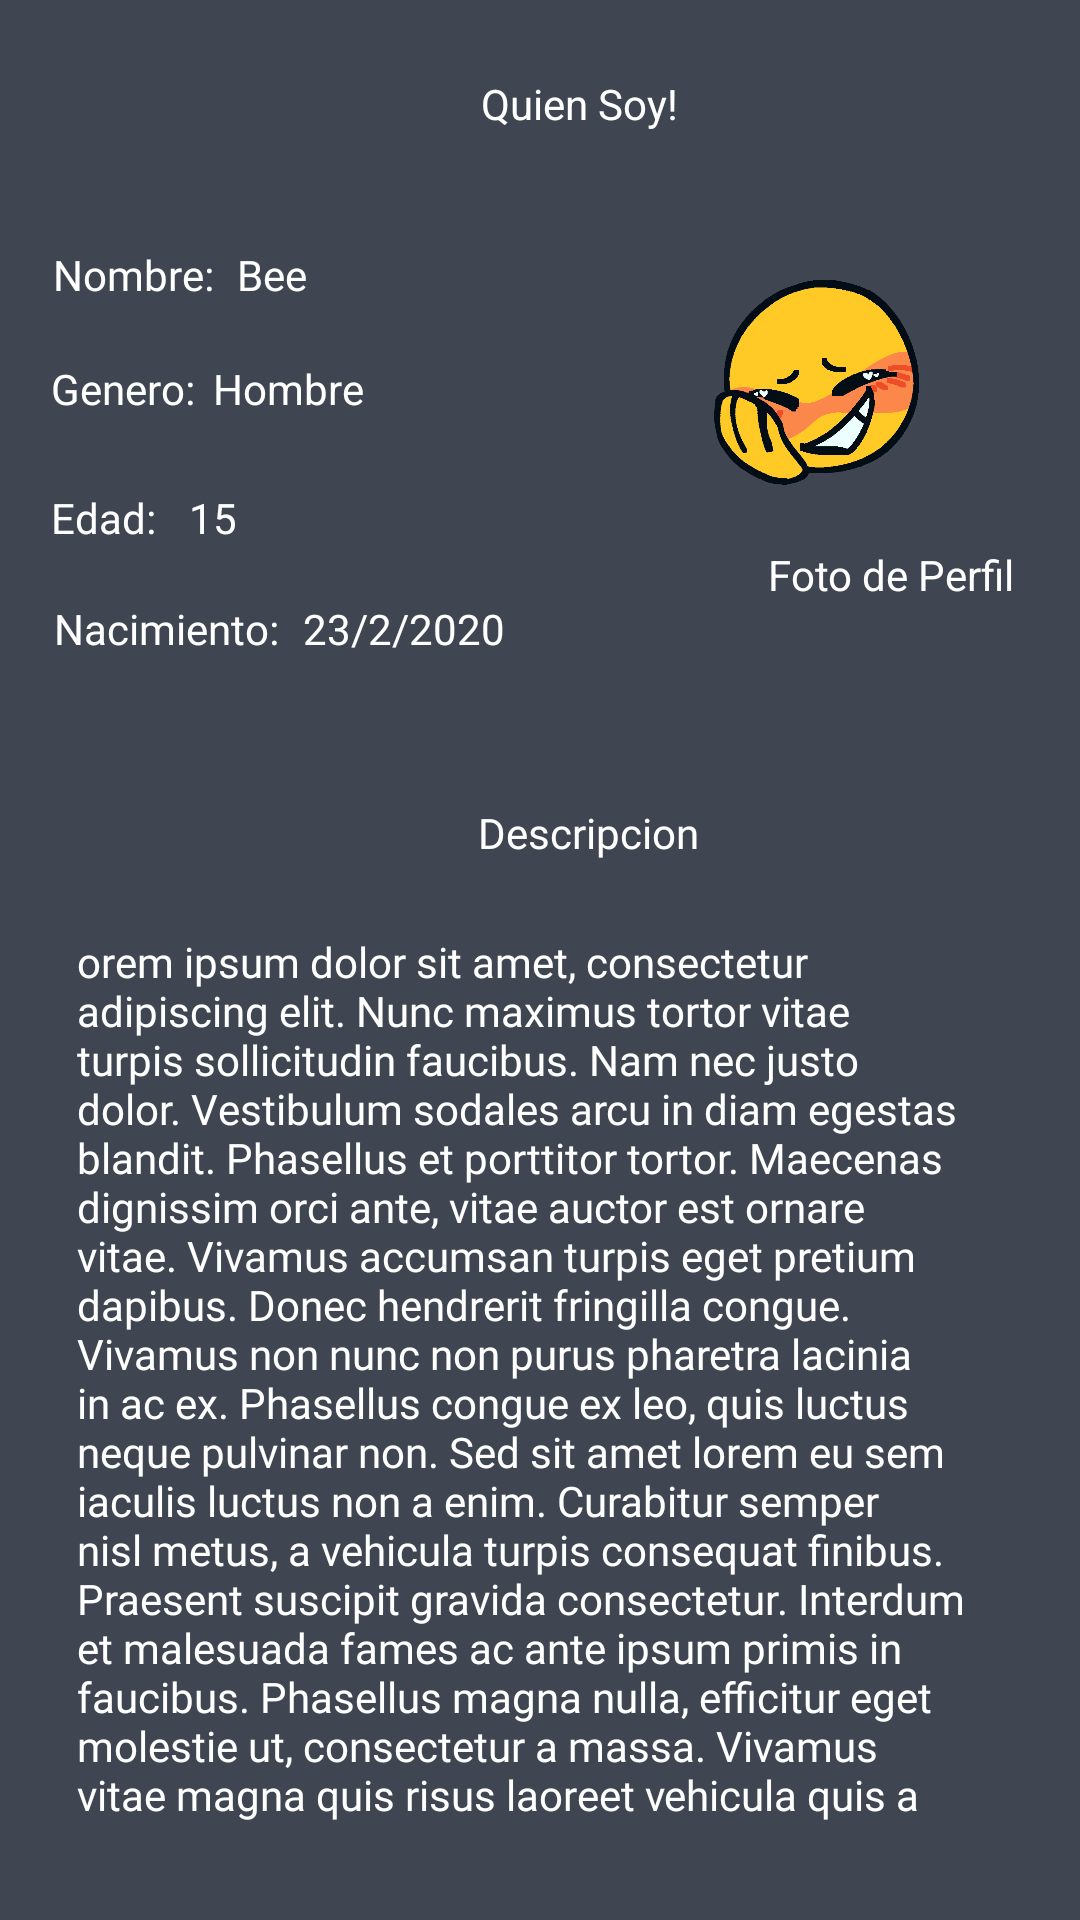

Reconstruct the res/layout file that produces this screen, plus the resources it refers to.
<!-- AndroidManifest.xml: application theme Theme.MyApplication -->
<!-- res/layout/activity_quien_soy.xml -->
<?xml version="1.0" encoding="utf-8"?>
<androidx.constraintlayout.widget.ConstraintLayout xmlns:android="http://schemas.android.com/apk/res/android"
    xmlns:app="http://schemas.android.com/apk/res-auto"
    xmlns:tools="http://schemas.android.com/tools"
    android:layout_width="match_parent"
    android:layout_height="match_parent"
    android:background="#404651"
    tools:context=".QuienSoy">

    <ImageView
        android:id="@+id/imageView2"
        android:layout_width="0dp"
        android:layout_height="0dp"
        android:layout_marginTop="29dp"
        android:layout_marginEnd="53dp"
        android:layout_marginBottom="19dp"
        app:layout_constraintBottom_toBottomOf="@+id/textView15"
        app:layout_constraintEnd_toEndOf="parent"
        app:layout_constraintStart_toEndOf="@+id/textView9"
        app:layout_constraintTop_toBottomOf="@+id/textView18"
        app:srcCompat="@drawable/cursed_emoji_png_hd_quality" />

    <TextView
        android:id="@+id/textView12"
        android:layout_width="wrap_content"
        android:layout_height="wrap_content"
        android:layout_marginStart="8dp"
        android:layout_marginTop="18dp"
        android:text="23/2/2020"
        android:textColor="#FFFFFF"
        app:layout_constraintStart_toEndOf="@+id/textView7"
        app:layout_constraintTop_toBottomOf="@+id/textView11" />

    <TextView
        android:id="@+id/textView3"
        android:layout_width="wrap_content"
        android:layout_height="wrap_content"
        android:layout_marginStart="17dp"
        android:layout_marginEnd="4dp"
        android:fontFamily="@font/roboto_medium"
        android:text="Nombre: "
        android:textColor="#FFFFFF"
        app:layout_constraintBaseline_toBaselineOf="@+id/textView9"
        app:layout_constraintEnd_toStartOf="@+id/textView9"
        app:layout_constraintStart_toStartOf="parent" />

    <TextView
        android:id="@+id/textView7"
        android:layout_width="wrap_content"
        android:layout_height="wrap_content"
        android:fontFamily="@font/roboto_medium"
        android:text="Nacimiento:"
        android:textColor="#FFFFFF"
        app:layout_constraintBaseline_toBaselineOf="@+id/textView12"
        app:layout_constraintEnd_toEndOf="@+id/textView6"
        app:layout_constraintStart_toEndOf="@+id/textView6" />

    <TextView
        android:id="@+id/textView11"
        android:layout_width="wrap_content"
        android:layout_height="wrap_content"
        android:layout_marginTop="163dp"
        android:text="15"
        android:textColor="#FFFFFF"
        app:layout_constraintEnd_toStartOf="@+id/textView10"
        app:layout_constraintStart_toStartOf="@+id/textView10"
        app:layout_constraintTop_toTopOf="parent" />

    <TextView
        android:id="@+id/textView5"
        android:layout_width="wrap_content"
        android:layout_height="wrap_content"
        android:layout_marginStart="17dp"
        android:fontFamily="@font/roboto_medium"
        android:text="Genero:"
        android:textColor="#FFFFFF"
        app:layout_constraintBaseline_toBaselineOf="@+id/textView10"
        app:layout_constraintStart_toStartOf="parent" />

    <TextView
        android:id="@+id/textView10"
        android:layout_width="wrap_content"
        android:layout_height="wrap_content"
        android:layout_marginStart="6dp"
        android:layout_marginBottom="24dp"
        android:text="Hombre"
        android:textColor="#FFFFFF"
        app:layout_constraintBottom_toTopOf="@+id/textView11"
        app:layout_constraintStart_toEndOf="@+id/textView5" />

    <TextView
        android:id="@+id/textView9"
        android:layout_width="wrap_content"
        android:layout_height="wrap_content"
        android:layout_marginEnd="135dp"
        android:layout_marginBottom="19dp"
        android:text="Bee"
        android:textColor="#FFFFFF"
        app:layout_constraintBottom_toTopOf="@+id/textView10"
        app:layout_constraintEnd_toStartOf="@+id/imageView2"
        app:layout_constraintStart_toEndOf="@+id/textView3" />

    <TextView
        android:id="@+id/textView6"
        android:layout_width="wrap_content"
        android:layout_height="wrap_content"
        android:layout_marginStart="17dp"
        android:fontFamily="@font/roboto_medium"
        android:text="Edad: "
        android:textColor="#FFFFFF"
        app:layout_constraintBaseline_toBaselineOf="@+id/textView11"
        app:layout_constraintStart_toStartOf="parent" />

    <TextView
        android:id="@+id/textView13"
        android:layout_width="309dp"
        android:layout_height="0dp"

        android:layout_marginTop="24dp"
        android:layout_marginBottom="31dp"
        android:fontFamily="@font/roboto_medium"
        android:text="orem ipsum dolor sit amet, consectetur adipiscing elit. Nunc maximus tortor vitae turpis sollicitudin faucibus. Nam nec justo dolor. Vestibulum sodales arcu in diam egestas blandit. Phasellus et porttitor tortor. Maecenas dignissim orci ante, vitae auctor est ornare vitae. Vivamus accumsan turpis eget pretium dapibus. Donec hendrerit fringilla congue. Vivamus non nunc non purus pharetra lacinia in ac ex. Phasellus congue ex leo, quis luctus neque pulvinar non. Sed sit amet lorem eu sem iaculis luctus non a enim. Curabitur semper nisl metus, a vehicula turpis consequat finibus. Praesent suscipit gravida consectetur. Interdum et malesuada fames ac ante ipsum primis in faucibus. Phasellus magna nulla, efficitur eget molestie ut, consectetur a massa. Vivamus vitae magna quis risus laoreet vehicula quis a enim.

Suspendisse in faucibus arcu. Nullam blandit dapibus erat ac gravida. Proin id dictum arcu. Nulla egestas eros id mauris hendrerit, in sagittis urna ultrices. Maecenas ut congue nisi, nec viverra tellus. Suspendisse faucibus mattis tellus. Quisque vestibulum ac ligula eu efficitur.

Etiam venenatis, ligula quis cursus euismod, neque nisl pretium purus, quis condimentum elit justo rutrum mauris. Vestibulum blandit, nulla vel faucibus volutpat, tellus ex pharetra sem, vel tincidunt augue mi ac arcu. Quisque diam orci, fermentum quis ex nec, congue dictum quam. Vestibulum et justo suscipit, ullamcorper enim ut, pulvinar orci. Suspendisse dictum quam id libero efficitur iaculis. Aliquam dignissim risus eu elit malesuada, non venenatis lorem pellentesque. Morbi sit amet vestibulum nunc. Suspendisse facilisis odio nunc, non pretium urna rhoncus sed. Duis dapibus ex et nulla pretium tempor ut lobortis diam. Etiam sodales dignissim felis, non cursus arcu convallis nec.

Suspendisse et venenatis mauris. Proin convallis, libero nec varius accumsan, diam quam facilisis nisl, non commodo urna tellus ultrices urna. Fusce quis suscipit nunc. Donec mollis leo et sagittis blandit. Donec pellentesque sapien ut velit rhoncus, nec sagittis lectus tincidunt. Maecenas euismod tincidunt felis, ac lacinia tellus fermentum eu. Sed blandit molestie mauris at scelerisque. Proin ullamcorper lorem sit amet tristique mollis. Aliquam et orci sed enim viverra rhoncus ut et erat. Morbi id tortor pretium, consectetur enim porta, convallis risus. Fusce metus nisi, tristique eget euismod tincidunt, pulvinar at enim. Sed mattis nunc vitae accumsan vestibulum.

Duis pulvinar consectetur elit, nec volutpat tortor convallis sit amet. Quisque nisi nisi, tincidunt lacinia bibendum id, finibus quis nisi. Suspendisse potenti. Nullam accumsan aliquam tortor, nec vulputate elit vehicula vel. Cras consequat dolor eu euismod faucibus. Pellentesque eget dictum elit. Suspendisse vitae imperdiet augue. Maecenas venenatis erat in sapien aliquet egestas."
        android:textColor="#FFFFFF"
        app:layout_constraintBottom_toBottomOf="parent"
        app:layout_constraintEnd_toEndOf="parent"
        app:layout_constraintStart_toStartOf="parent"
        app:layout_constraintTop_toBottomOf="@+id/textView8" />

    <TextView
        android:id="@+id/textView8"
        android:layout_width="wrap_content"
        android:layout_height="wrap_content"
        android:layout_marginStart="104dp"
        android:layout_marginTop="49dp"
        android:layout_marginEnd="105dp"
        android:fontFamily="@font/roboto_medium"
        android:text="Descripcion"
        android:textColor="#FFFFFF"
        app:layout_constraintEnd_toEndOf="@+id/textView15"
        app:layout_constraintStart_toEndOf="@+id/textView6"
        app:layout_constraintTop_toBottomOf="@+id/textView12" />

    <TextView
        android:id="@+id/textView15"
        android:layout_width="wrap_content"
        android:layout_height="wrap_content"
        android:layout_marginStart="18dp"
        android:layout_marginTop="19dp"
        android:layout_marginBottom="18dp"
        android:text="Foto de Perfil"
        android:textColor="#FFFFFF"
        app:layout_constraintBottom_toBottomOf="@+id/textView12"
        app:layout_constraintStart_toStartOf="@+id/imageView2"
        app:layout_constraintTop_toTopOf="@+id/textView11" />

    <TextView
        android:id="@+id/textView18"
        android:layout_width="wrap_content"
        android:layout_height="wrap_content"
        android:layout_marginTop="25dp"
        android:layout_marginEnd="12dp"
        android:text="Quien Soy!"
        android:textColor="#FFFFFF"
        app:layout_constraintEnd_toStartOf="@+id/imageView2"
        app:layout_constraintTop_toTopOf="parent" />

</androidx.constraintlayout.widget.ConstraintLayout>
<!-- resources referenced by this layout -->
<resources>
  <!-- drawable cursed_emoji_png_hd_quality: png bitmap (drawable, 47040 bytes) -->
  <style name="Theme.MyApplication" parent="Theme.MaterialComponents.DayNight.NoActionBar">
          
          <item name="colorPrimary">@color/purpledark_500</item>
          <item name="colorPrimaryVariant">@color/purple_700</item>
          <item name="colorOnPrimary">@color/white</item>
          
          <item name="colorSecondary">@color/teal_200</item>
          <item name="colorSecondaryVariant">@color/teal_700</item>
          <item name="colorOnSecondary">@color/black</item>
          
          <item name="android:statusBarColor" tools:targetApi="l">?attr/colorPrimaryVariant</item>
          
      </style>
  <color name="purpledark_500">#272932</color>
  <color name="purple_700">#141414</color>
  <color name="white">#FFFFFFFF</color>
  <color name="teal_200">#FF03DAC5</color>
  <color name="teal_700">#FF018786</color>
  <color name="black">#FF000000</color>
</resources>
